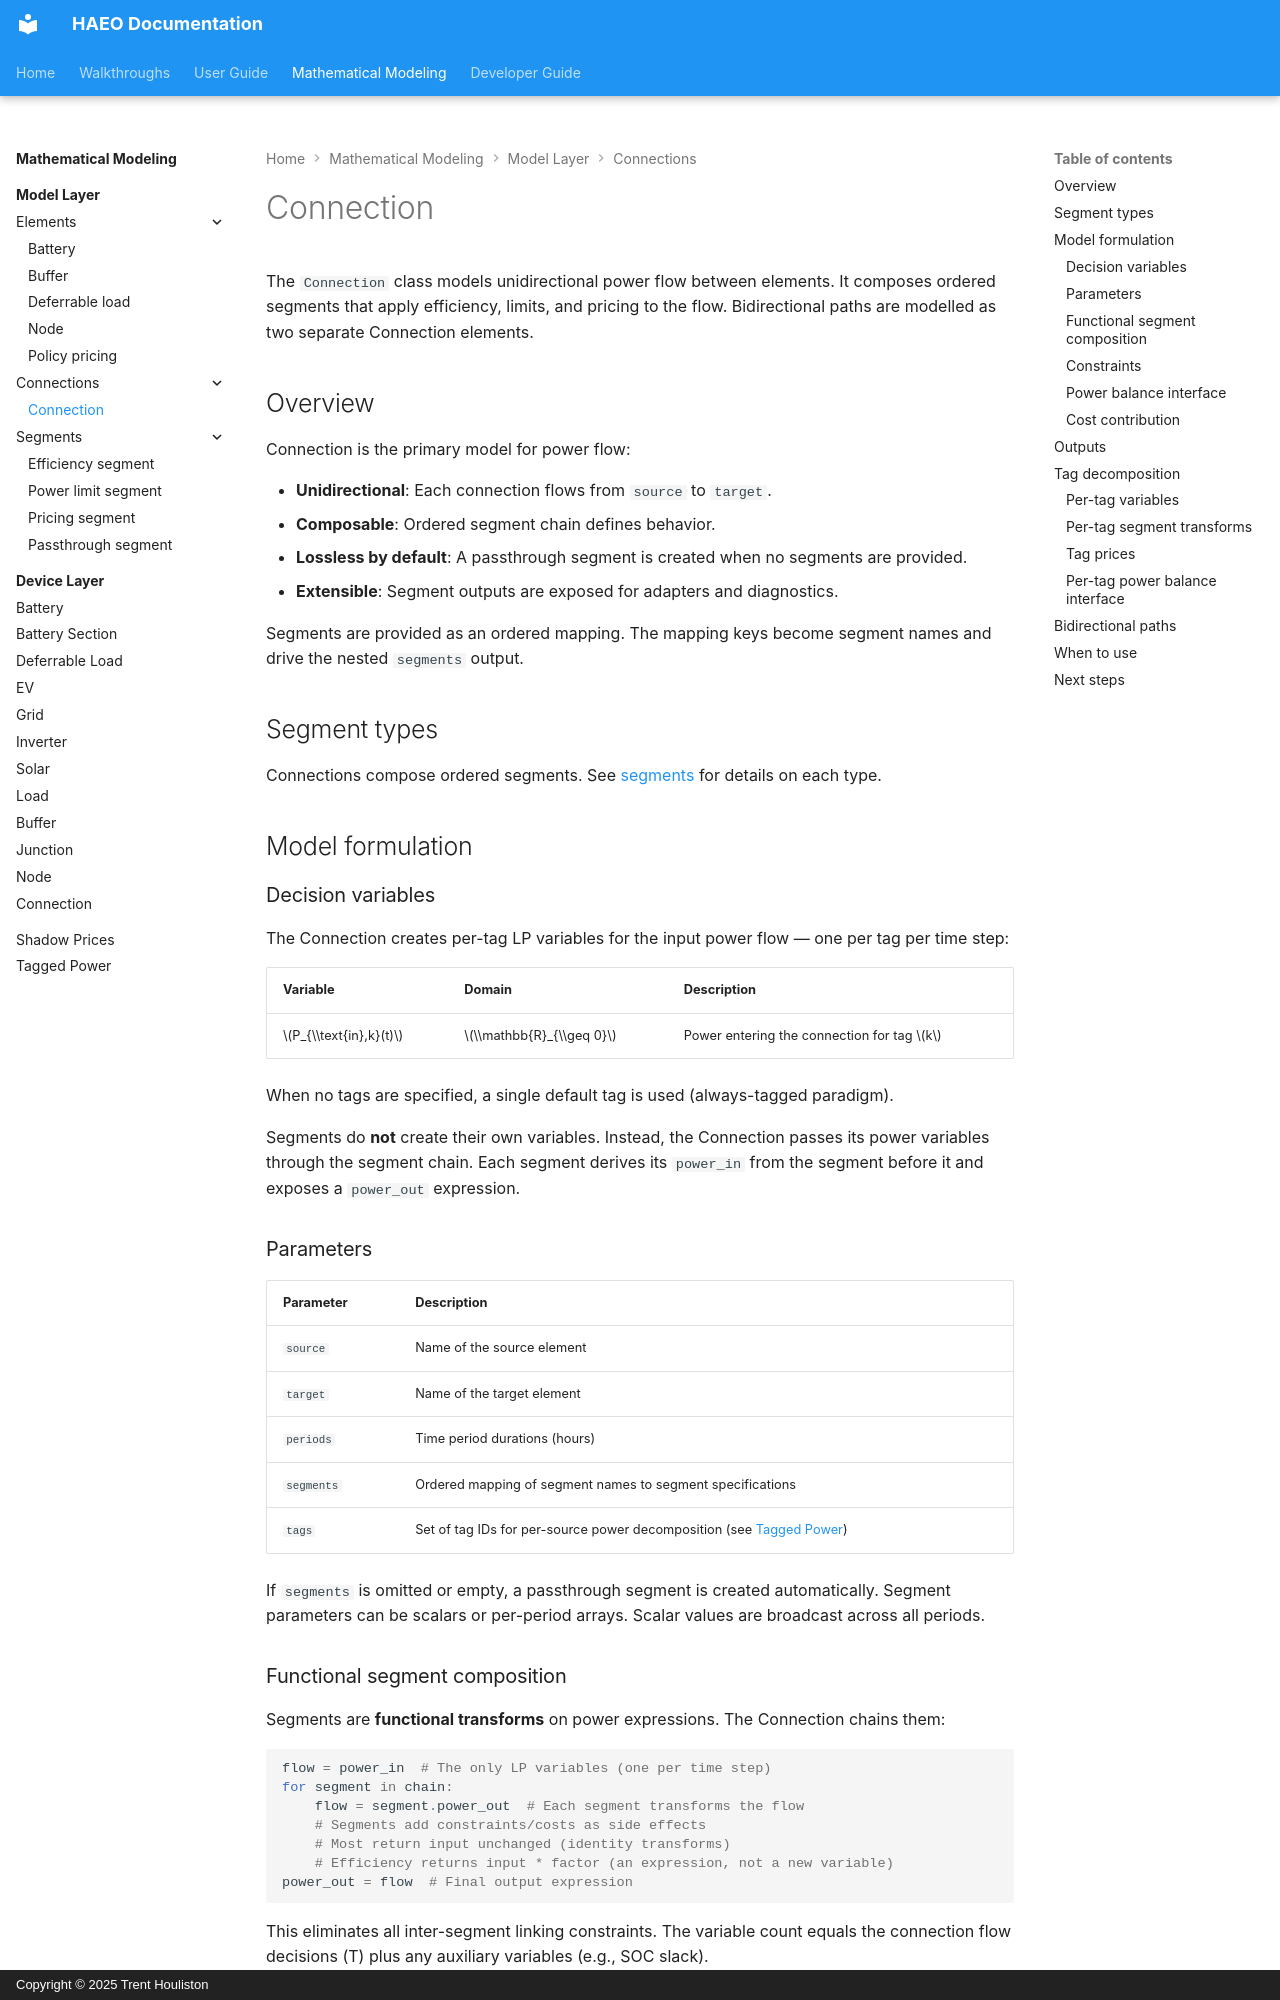

repository: hass-energy/haeo · page: modeling/model-layer/connections/connection/index.html · generator: mkdocs · copyright: Copyright © 2025 Trent Houliston

# Connection

The `Connection` class models unidirectional power flow between elements.
It composes ordered segments that apply efficiency, limits, and pricing to the flow.
Bidirectional paths are modelled as two separate Connection elements.

## Overview

Connection is the primary model for power flow:

- **Unidirectional**: Each connection flows from `source` to `target`.
- **Composable**: Ordered segment chain defines behavior.
- **Lossless by default**: A passthrough segment is created when no segments are provided.
- **Extensible**: Segment outputs are exposed for adapters and diagnostics.

Segments are provided as an ordered mapping.
The mapping keys become segment names and drive the nested `segments` output.

## Segment types

Connections compose ordered segments. See [segments](../segments/) for details on each type.

## Model formulation

### Decision variables

The Connection creates per-tag LP variables for the input power flow — one per tag per time step:

| Variable              | Domain                  | Description                               |
| --------------------- | ----------------------- | ----------------------------------------- |
| $P_{\\text{in},k}(t)$ | $\\mathbb{R}_{\\geq 0}$ | Power entering the connection for tag $k$ |

When no tags are specified, a single default tag is used (always-tagged paradigm).

Segments do **not** create their own variables.
Instead, the Connection passes its power variables through the segment chain.
Each segment derives its `power_in` from the segment before it and exposes a `power_out` expression.

### Parameters

| Parameter  | Description                                                                                   |
| ---------- | --------------------------------------------------------------------------------------------- |
| `source`   | Name of the source element                                                                    |
| `target`   | Name of the target element                                                                    |
| `periods`  | Time period durations (hours)                                                                 |
| `segments` | Ordered mapping of segment names to segment specifications                                    |
| `tags`     | Set of tag IDs for per-source power decomposition (see [Tagged Power](../../tagged-power.md)) |

If `segments` is omitted or empty, a passthrough segment is created automatically.
Segment parameters can be scalars or per-period arrays.
Scalar values are broadcast across all periods.

### Functional segment composition

Segments are **functional transforms** on power expressions. The Connection chains them:

```python
flow = power_in  # The only LP variables (one per time step)
for segment in chain:
    flow = segment.power_out  # Each segment transforms the flow
    # Segments add constraints/costs as side effects
    # Most return input unchanged (identity transforms)
    # Efficiency returns input * factor (an expression, not a new variable)
power_out = flow  # Final output expression
```

This eliminates all inter-segment linking constraints. The variable count equals
the connection flow decisions (T) plus any auxiliary variables (e.g., SOC slack).
